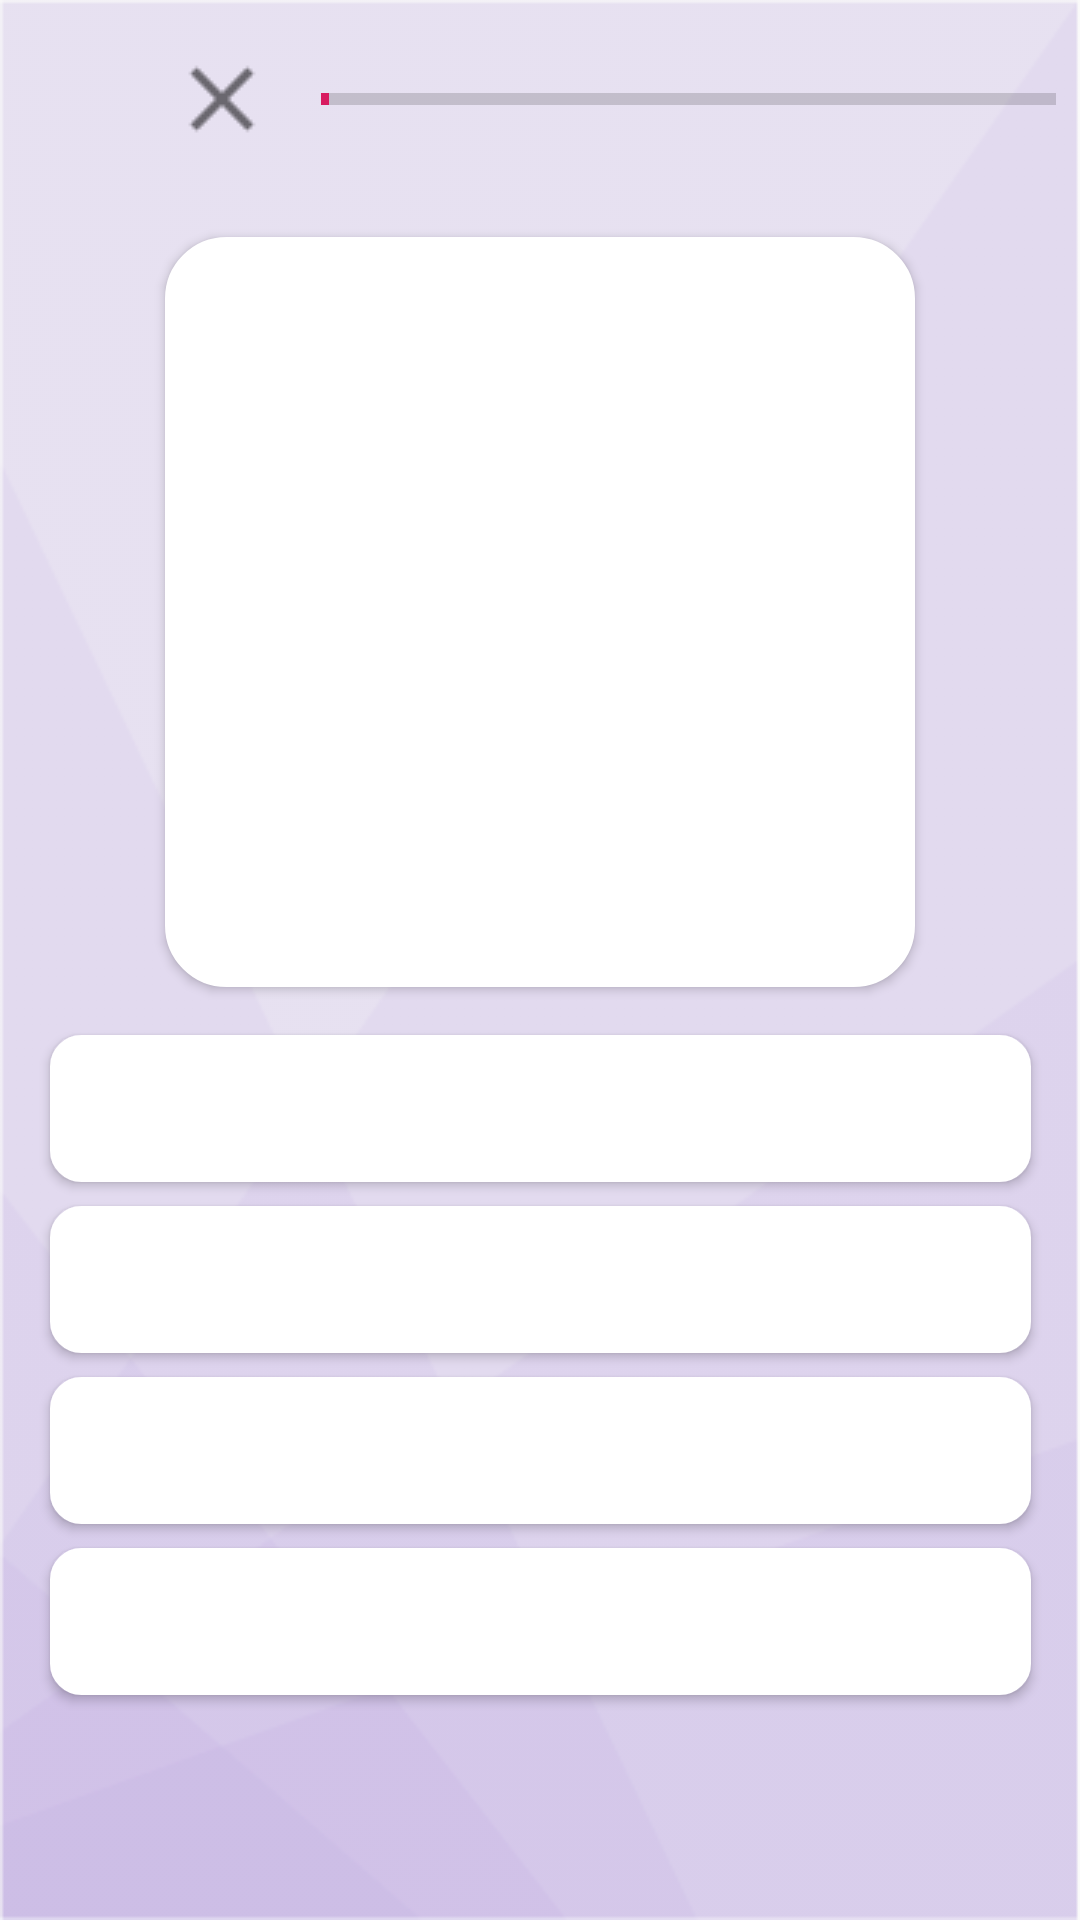

Here is an Android app screen rendered from its layout file. Give the layout XML and the strings, colors and styles it references.
<!-- AndroidManifest.xml: application theme AppTheme -->
<!-- res/layout/fragment_kanji_multiple_choices_question_layout.xml -->
<?xml version="1.0" encoding="utf-8"?>
<android.support.constraint.ConstraintLayout xmlns:android="http://schemas.android.com/apk/res/android"
    xmlns:app="http://schemas.android.com/apk/res-auto"
    xmlns:tools="http://schemas.android.com/tools"
    android:layout_width="match_parent"
    android:layout_height="match_parent"
    android:background="@drawable/lesson_question_purple">

    <ImageView
        android:id="@+id/imageViewOpenDrawer"
        android:layout_width="36dp"
        android:layout_height="36dp"
        android:layout_marginStart="15dp"
        android:layout_marginTop="15dp"
        android:src="@drawable/ic_navigation_drawer_fragment_new_card"
        app:layout_constraintStart_toStartOf="parent"
        app:layout_constraintTop_toTopOf="parent" />

    <ImageView
        android:id="@+id/imageViewClose"
        android:layout_width="36dp"
        android:layout_height="36dp"
        android:layout_marginStart="5dp"
        android:layout_marginTop="15dp"
        android:src="@drawable/ic_close_fragment_new_card"
        app:layout_constraintStart_toEndOf="@+id/imageViewOpenDrawer"
        app:layout_constraintTop_toTopOf="parent" />

    <ProgressBar
        android:id="@+id/progressBar"
        style="?android:attr/progressBarStyleHorizontal"
        android:layout_width="0dp"
        android:layout_height="wrap_content"

        android:layout_marginStart="15dp"
        android:layout_marginTop="25dp"
        android:layout_marginEnd="8dp"
        android:max="100"
        android:progress="1"
        app:layout_constraintEnd_toEndOf="parent"
        app:layout_constraintStart_toEndOf="@+id/imageViewClose"
        app:layout_constraintTop_toTopOf="parent" />

    <ImageView
        android:id="@+id/imageViewRomaji"
        android:layout_width="39dp"
        android:layout_height="39dp"
        android:layout_marginStart="15dp"
        android:src="@drawable/ic_character_romaji_fragment_new_card"
        android:visibility="invisible"
        app:layout_constraintStart_toStartOf="parent"
        app:layout_constraintTop_toBottomOf="@+id/imageViewOpenDrawer" />

    <ImageView
        android:id="@+id/imageViewKana"
        android:layout_width="39dp"
        android:layout_height="39dp"
        android:layout_marginStart="15dp"
        android:visibility="invisible"
        android:src="@drawable/ic_character_kana_fragment_new_card"
        app:layout_constraintStart_toStartOf="parent"
        app:layout_constraintTop_toBottomOf="@+id/imageViewRomaji" />

    <ImageView
        android:id="@+id/imageViewKanji"
        android:layout_width="39dp"
        android:layout_height="39dp"
        android:layout_marginStart="15dp"
        android:visibility="invisible"
        android:src="@drawable/ic_character_kanji_fragment_new_card"
        app:layout_constraintStart_toStartOf="parent"
        app:layout_constraintTop_toBottomOf="@+id/imageViewKana" />

    <ImageView
        android:id="@+id/imageViewRightBarrier"
        android:layout_width="39dp"
        android:layout_height="39dp"
        android:layout_marginEnd="15dp"
        app:layout_constraintEnd_toEndOf="parent"
        app:layout_constraintTop_toBottomOf="@+id/imageViewKana" />

    <Button
        android:id="@+id/buttonQuestion"
        android:layout_width="250dp"
        android:layout_height="250dp"
        android:layout_marginStart="8dp"
        android:layout_marginTop="8dp"
        android:layout_marginEnd="8dp"
        android:layout_marginBottom="16dp"
        android:textSize="40sp"
        android:background="@drawable/rounded_image_view_question"
        android:elevation="10dp"
        android:scaleType="fitXY"
        android:padding="10dp"
        android:clickable="false"
        app:layout_constraintBottom_toTopOf="@+id/buttonAnswer1"
        app:layout_constraintDimensionRatio="w,1:1"
        app:layout_constraintEnd_toStartOf="@+id/imageViewRightBarrier"
        app:layout_constraintHorizontal_bias="0.5"
        app:layout_constraintStart_toEndOf="@+id/imageViewKanji"
        app:layout_constraintTop_toBottomOf="@+id/progressBar"
        app:layout_constraintVertical_bias="0.31"
        app:layout_constraintVertical_chainStyle="packed" />

    <Button
        android:id="@+id/buttonAnswer1"
        android:layout_width="327dp"
        android:layout_height="49dp"
        android:layout_marginStart="8dp"
        android:layout_marginEnd="8dp"
        android:layout_marginBottom="8dp"
        android:background="@drawable/rounded_button_answer"
        android:elevation="10dp"
        android:fontFamily="@font/latobold"
        android:textSize="22sp"
        android:textAllCaps="false"
        app:layout_constraintBottom_toTopOf="@+id/buttonAnswer2"
        app:layout_constraintEnd_toEndOf="parent"
        app:layout_constraintHorizontal_bias="0.5"
        app:layout_constraintStart_toStartOf="parent"
        app:layout_constraintTop_toBottomOf="@+id/buttonQuestion" />

    <Button
        android:id="@+id/buttonAnswer2"
        android:layout_width="327dp"
        android:layout_height="49dp"
        android:layout_marginStart="8dp"
        android:layout_marginEnd="8dp"
        android:layout_marginBottom="8dp"
        android:background="@drawable/rounded_button_answer"
        android:elevation="10dp"
        android:fontFamily="@font/latobold"
        android:textSize="22sp"
        android:textAllCaps="false"
        app:layout_constraintBottom_toTopOf="@+id/buttonAnswer3"
        app:layout_constraintEnd_toEndOf="parent"
        app:layout_constraintHorizontal_bias="0.5"
        app:layout_constraintStart_toStartOf="parent"
        app:layout_constraintTop_toBottomOf="@+id/buttonAnswer1" />

    <Button
        android:id="@+id/buttonAnswer3"
        android:layout_width="327dp"
        android:layout_height="49dp"
        android:layout_marginStart="8dp"
        android:layout_marginEnd="8dp"
        android:layout_marginBottom="8dp"
        android:background="@drawable/rounded_button_answer"
        android:elevation="10dp"
        android:fontFamily="@font/latobold"
        android:textSize="22sp"
        android:textAllCaps="false"
        app:layout_constraintBottom_toTopOf="@+id/buttonAnswer4"
        app:layout_constraintEnd_toEndOf="parent"
        app:layout_constraintHorizontal_bias="0.5"
        app:layout_constraintStart_toStartOf="parent"
        app:layout_constraintTop_toBottomOf="@+id/buttonAnswer2" />

    <Button
        android:id="@+id/buttonAnswer4"
        android:layout_width="327dp"
        android:layout_height="49dp"
        android:layout_marginStart="8dp"
        android:layout_marginEnd="8dp"
        android:layout_marginBottom="8dp"
        android:background="@drawable/rounded_button_answer"
        android:elevation="10dp"
        android:fontFamily="@font/latobold"
        android:textSize="22sp"
        android:textAllCaps="false"
        app:layout_constraintBottom_toBottomOf="parent"
        app:layout_constraintEnd_toEndOf="parent"
        app:layout_constraintHorizontal_bias="0.5"
        app:layout_constraintStart_toStartOf="parent"
        app:layout_constraintTop_toBottomOf="@+id/buttonAnswer3" />


</android.support.constraint.ConstraintLayout>
<!-- resources referenced by this layout -->
<resources>
  <!-- drawable ic_character_kana_fragment_new_card: png bitmap (drawable, 1387 bytes) -->
  <!-- drawable ic_character_kanji_fragment_new_card: png bitmap (drawable, 1258 bytes) -->
  <!-- drawable ic_character_romaji_fragment_new_card: png bitmap (drawable, 1150 bytes) -->
  <!-- drawable ic_close_fragment_new_card: png bitmap (drawable, 439 bytes) -->
  <!-- drawable lesson_question_purple: png bitmap (drawable, 11880 bytes) -->
  <!-- drawable rounded_button_answer (drawable) -->
  <?xml version="1.0" encoding="utf-8"?>
  <shape xmlns:android="http://schemas.android.com/apk/res/android" android:shape="rectangle">
  
      <solid android:color="@color/colorWhitePure" />
  
      <stroke
          android:width="1dp"
          android:color="@color/colorWhitePure"
          />
      <corners
          android:radius="10dp"
          />
      <padding
          android:bottom="10dp"
          android:left="10dp"
          android:right="10dp"
          android:top="10dp"/>
  
  
  </shape>
  <!-- drawable rounded_image_view_question (drawable) -->
  <?xml version="1.0" encoding="utf-8"?>
  <shape xmlns:android="http://schemas.android.com/apk/res/android" android:shape="rectangle">
  
      <solid android:color="@color/colorWhitePure" />
  
      <stroke
          android:width="1dp"
          android:color="@color/colorWhitePure"
          />
      <corners
          android:radius="20dp"
          />
      <padding
          android:bottom="10dp"
          android:left="10dp"
          android:right="10dp"
          android:top="10dp"/>
  
  
  </shape>
  <style name="AppTheme" parent="Base.Theme.AppCompat.Light.DarkActionBar">
          
          <item name="colorPrimary">@color/colorToolbarMaroon</item>
          <item name="colorPrimaryDark">@color/colorToolbarMaroon</item>
          <item name="colorAccent">@color/colorAccent</item>
      </style>
  <color name="colorWhitePure">#FFFFFF</color>
  <color name="colorToolbarMaroon">#EC6265</color>
  <color name="colorAccent">#D81B60</color>
</resources>
